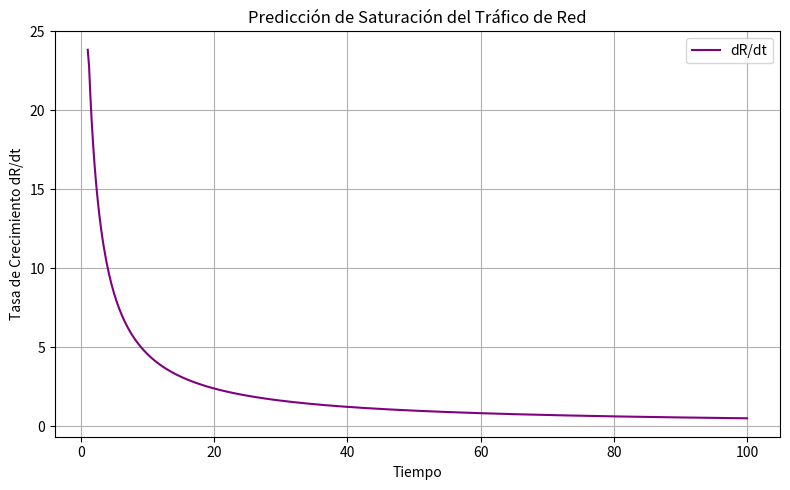

Here is the Python script that generated this plot:
import numpy as np
import matplotlib.pyplot as plt

# Intervalo de tiempo de 1 a 100 dividido en 500 puntos
t = np.linspace(1, 100, 500)

# Función logarítmica que representa el tráfico acumulado
R = 50 * np.log(t + 1)

# Derivada numérica para analizar la tasa de crecimiento
dR_dt = np.gradient(R, t)

# Graficamos la derivada
plt.figure(figsize=(8, 5))
plt.plot(t, dR_dt, label='dR/dt', color='purple')
plt.title('Predicción de Saturación del Tráfico de Red')
plt.xlabel('Tiempo')
plt.ylabel('Tasa de Crecimiento dR/dt')
plt.grid(True)
plt.legend()
plt.tight_layout()
plt.show()
